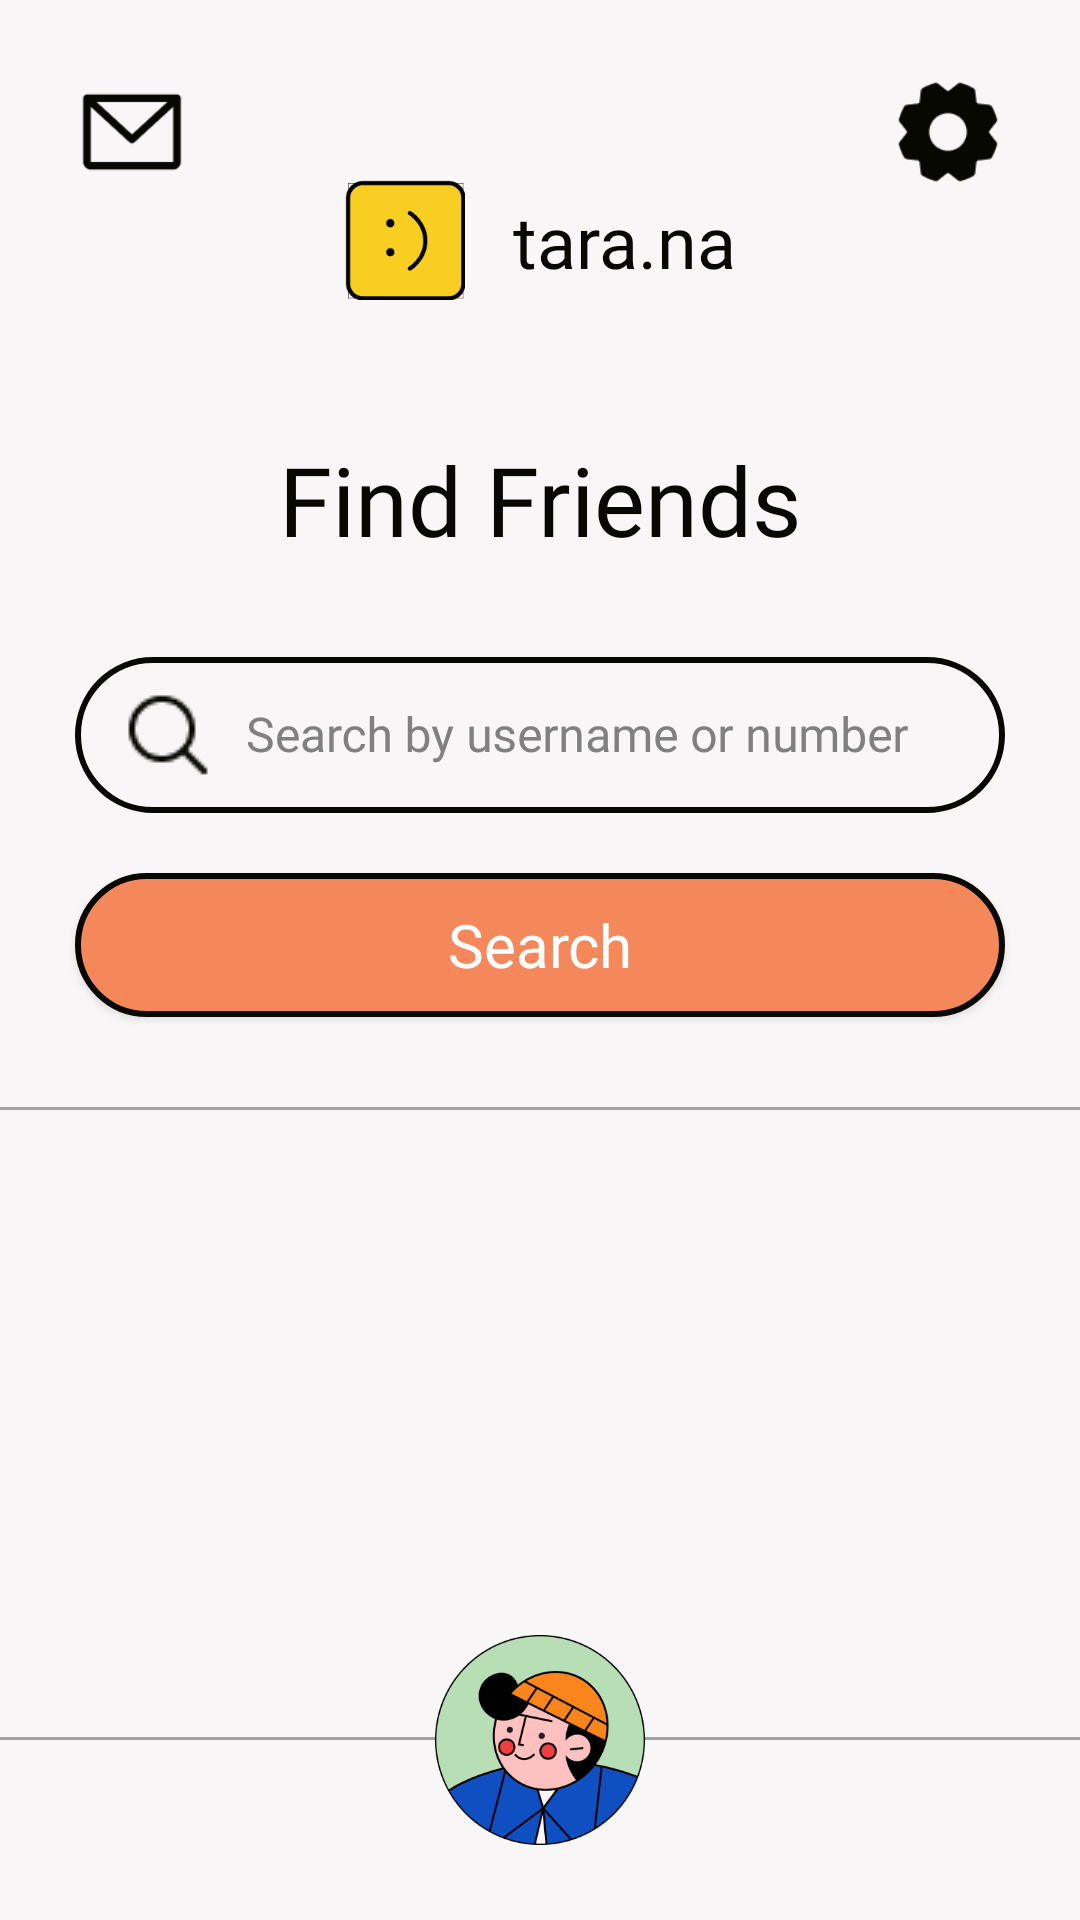

Write the Android layout XML for this screen, with the resource values it uses.
<!-- AndroidManifest.xml: application theme Theme.AppCompat.NoActionBar -->
<!-- res/layout/activity_friends_add.xml -->
<?xml version="1.0" encoding="utf-8"?>
<androidx.constraintlayout.widget.ConstraintLayout xmlns:android="http://schemas.android.com/apk/res/android"
    xmlns:app="http://schemas.android.com/apk/res-auto"
    xmlns:tools="http://schemas.android.com/tools"
    android:layout_width="match_parent"
    android:layout_height="match_parent"
    android:background="#F8F6F6">

    <ImageButton
        android:id="@+id/settings_icon"
        android:layout_width="40dp"
        android:layout_height="40dp"
        android:layout_marginTop="24dp"
        android:layout_marginRight="24dp"
        app:layout_constraintEnd_toEndOf="parent"
        app:layout_constraintTop_toTopOf="parent"
        android:src="@drawable/ic_settings"
        android:background="?android:attr/selectableItemBackgroundBorderless"
        android:scaleType="centerInside"/>

    <ImageButton
        android:id="@+id/inbox_icon"
        android:layout_width="40dp"
        android:layout_height="40dp"
        android:layout_marginLeft="24dp"
        android:layout_marginTop="24dp"
        app:layout_constraintStart_toStartOf="parent"
        app:layout_constraintTop_toTopOf="parent"
        android:src="@drawable/ic_inbox"
        android:background="?android:attr/selectableItemBackgroundBorderless"
        android:scaleType="centerInside"/>

    <androidx.constraintlayout.widget.ConstraintLayout
        android:id="@+id/activity_friends_add_logo"
        android:layout_width="wrap_content"
        android:layout_height="wrap_content"
        android:layout_marginTop="60dp"
        app:layout_constraintEnd_toEndOf="parent"
        app:layout_constraintStart_toStartOf="parent"
        app:layout_constraintTop_toTopOf="parent">

        <ImageView
            android:id="@+id/activity_friends_add_iv_logo"
            android:layout_width="40dp"
            android:layout_height="40dp"
            app:layout_constraintBottom_toBottomOf="parent"
            app:layout_constraintStart_toStartOf="parent"
            app:layout_constraintTop_toTopOf="parent"
            android:src="@drawable/logo_chat" />

        <TextView
            android:id="@+id/activity_friends_add_tv_app_name"
            android:layout_width="wrap_content"
            android:layout_height="wrap_content"
            android:layout_marginStart="16dp"
            android:fontFamily="@font/monument_extended_regular"
            android:text="@string/app_name"
            android:textColor="#070802"
            android:textSize="24sp"
            app:layout_constraintBottom_toBottomOf="parent"
            app:layout_constraintStart_toEndOf="@+id/activity_friends_add_iv_logo"
            app:layout_constraintTop_toTopOf="parent" />

    </androidx.constraintlayout.widget.ConstraintLayout>

    <LinearLayout
        android:id="@+id/activity_friends_add_ll"
        android:layout_width="match_parent"
        android:layout_height="wrap_content"
        android:layout_marginTop="45dp"
        android:orientation="vertical"
        app:layout_constraintTop_toBottomOf="@id/activity_friends_add_logo"
        tools:layout_editor_absoluteX="0dp">

        <TextView
            android:id="@+id/activity_friends_add_tv"
            android:layout_width="match_parent"
            android:layout_height="wrap_content"
            android:layout_marginLeft="25dp"
            android:layout_marginRight="25dp"
            android:layout_marginBottom="20dp"
            android:fontFamily="@font/jeko_demo_extrabold"
            android:text="Find Friends"
            android:textAlignment="center"
            android:textAllCaps="false"
            android:textColor="#070802"
            android:textSize="32sp" />

        <com.google.android.material.textfield.TextInputLayout
            android:id="@+id/activity_friends_add_etl_username"
            android:layout_width="match_parent"
            android:layout_height="wrap_content"
            android:layout_marginLeft="25dp"
            android:layout_marginRight="25dp"
            android:theme="@style/Theme.MaterialComponents.DayNight.NoActionBar.Bridge"
            android:textColorHint="#808080">

            <com.google.android.material.textfield.TextInputEditText
                android:id="@+id/activity_friends_add_et_username"
                android:layout_width="match_parent"
                android:layout_height="wrap_content"
                android:background="@drawable/btn_round_white_80"
                android:fontFamily="@font/jeko_demo_medium"
                android:hint="Search by username or number"
                android:inputType="text"
                android:padding="10dp"
                android:paddingStart="15dp"
                android:paddingEnd="15dp"
                android:drawableStart="@drawable/ic_search"
                android:drawablePadding="10dp"
                android:textSize="16sp"
                android:textColor="@color/black"/>
        </com.google.android.material.textfield.TextInputLayout>

        <Button
            android:id="@+id/activity_friends_add_btn"
            android:layout_width="match_parent"
            android:layout_height="wrap_content"
            android:layout_gravity="center"
            android:layout_marginTop="20dp"
            android:layout_marginBottom="0dp"
            android:layout_marginLeft="25dp"
            android:layout_marginRight="25dp"
            android:background="@drawable/btn_round_orange_30"
            android:fontFamily="@font/jeko_demo_extrabold"
            android:text="Search"
            android:textAllCaps="false"
            android:textSize="20sp" />

        <View
            android:id="@+id/divider"
            android:layout_width="match_parent"
            android:layout_height="1dp"
            android:background="#59070802"
            android:layout_marginTop="30dp" />

    </LinearLayout>

    <ScrollView
        android:layout_width="match_parent"
        android:layout_height="0dp"
        android:layout_marginTop="10dp"
        app:layout_constraintTop_toBottomOf="@id/activity_friends_add_ll"
        app:layout_constraintBottom_toTopOf="@id/back_profile_line"
        android:fillViewport="true">

        <androidx.recyclerview.widget.RecyclerView
            android:id="@+id/activity_friends_add_rv"
            android:layout_width="match_parent"
            android:layout_height="wrap_content" />
    </ScrollView>

    <View
        android:id="@+id/back_profile_line"
        android:layout_width="match_parent"
        android:layout_height="1dp"
        android:background="#59070802"
        app:layout_constraintBottom_toBottomOf="parent"
        app:layout_constraintEnd_toEndOf="parent"
        app:layout_constraintStart_toStartOf="parent"
        android:layout_marginBottom="60dp" />

    <View
        android:id="@+id/back_profile_bg"
        android:layout_width="match_parent"
        android:layout_height="60dp"
        android:background="#F8F6F6"
        app:layout_constraintBottom_toBottomOf="parent" />

    <ImageButton
        android:id="@+id/profile_user1"
        android:layout_width="70dp"
        android:layout_height="70dp"
        android:layout_marginBottom="25dp"
        android:layout_gravity="center"
        app:layout_constraintBottom_toBottomOf="parent"
        app:layout_constraintEnd_toEndOf="parent"
        app:layout_constraintStart_toStartOf="parent"
        android:src="@drawable/asset_profile1"
        android:background="?android:attr/selectableItemBackgroundBorderless"
        android:scaleType="centerInside"/>

</androidx.constraintlayout.widget.ConstraintLayout>
<!-- resources referenced by this layout -->
<resources>
  <color name="black">#FF000000</color>
  <!-- drawable asset_profile1: png bitmap (drawable, 33216 bytes) -->
  <!-- drawable btn_round_orange_30 (drawable) -->
  <?xml version="1.0" encoding="utf-8"?>
  <shape xmlns:android="http://schemas.android.com/apk/res/android"
      android:shape="rectangle">
      <solid android:color="#F4885A" />
      <corners android:bottomRightRadius="30dp"
          android:bottomLeftRadius="30dp"
          android:topRightRadius="30dp"
          android:topLeftRadius="30dp"/>
      <stroke android:width="2dp" android:color="#070802"/>
  </shape>
  <!-- drawable btn_round_white_80 (drawable) -->
  <?xml version="1.0" encoding="utf-8"?>
  <shape xmlns:android="http://schemas.android.com/apk/res/android"
      android:shape="rectangle">
      <solid android:color="#F8F6F6" />
      <corners android:bottomRightRadius="80dp"
          android:bottomLeftRadius="80dp"
          android:topRightRadius="80dp"
          android:topLeftRadius="80dp"/>
      <stroke android:width="2dp" android:color="#070802"/>
  </shape>
  <!-- drawable ic_inbox: png bitmap (drawable, 1168 bytes) -->
  <!-- drawable ic_search: png bitmap (drawable, 514 bytes) -->
  <!-- drawable ic_settings: png bitmap (drawable, 2144 bytes) -->
  <!-- drawable logo_chat: png bitmap (drawable, 2821 bytes) -->
  <string name="app_name">tara.na</string>
</resources>
